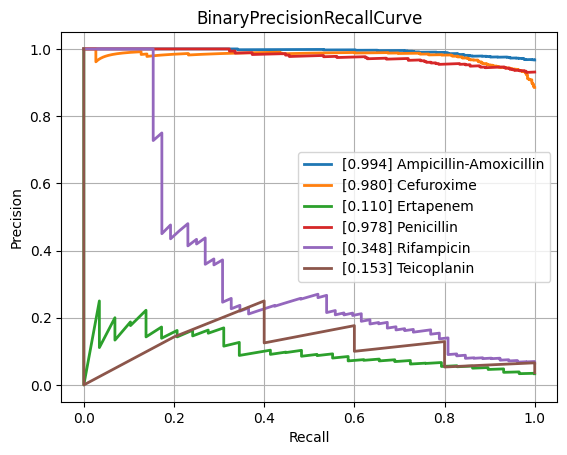

Values plotted in this chart, from the file beside it:
class, PrecisionRecallAUC, FrequencyPositiveClass, n_positives, n_negatives
Amikacin, 0.5476, 0.1414, 128, 777
Amoxicillin-Clavulanic acid, 0.8786, 0.5871, 1544, 1086
Ampicillin, 0.9654, 0.8193, 2852, 629
Ampicillin-Amoxicillin, 0.9936, 0.9671, 1207, 41
Cefazolin, 0.9067, 0.6566, 109, 57
Cefepime, 0.7319, 0.3649, 1010, 1758
Cefpodoxime, 0.8638, 0.6667, 58, 29
Ceftazidime, 0.8135, 0.4085, 1366, 1978
Ceftriaxone, 0.7646, 0.4141, 1215, 1719
Cefuroxime, 0.9798, 0.8855, 936, 121
Ciprofloxacin, 0.7878, 0.4169, 2519, 3523
Clindamycin, 0.938, 0.7121, 1296, 524
Colistin, 0.9414, 0.3005, 189, 440
Cotrimoxazole, 0.8184, 0.4606, 3108, 3639
Ertapenem, 0.1104, 0.03322, 29, 844
Erythromycin, 0.9465, 0.7696, 1159, 347
Fosfomycin, 0.7819, 0.3237, 371, 775
Fosfomycin-Trometamol, 0.6512, 0.4857, 34, 36
Fusidic acid, 0.7932, 0.4855, 117, 124
Gentamicin, 0.9508, 0.6306, 3178, 1862
Imipenem, 0.9404, 0.4727, 2824, 3150
Levofloxacin, 0.8351, 0.496, 617, 627
Meropenem, 0.6837, 0.2116, 849, 3164
Mupirocin, 0.8152, 0.2203, 13, 46
Nitrofurantoin, 0.4963, 0.1498, 34, 193
Norfloxacin, 0.6469, 0.3017, 35, 81
Oxacillin, 0.87, 0.6167, 420, 261
Penicillin, 0.9776, 0.9312, 474, 35
Piperacillin-Tazobactam, 0.8153, 0.453, 2120, 2560
Rifampicin, 0.3477, 0.06516, 52, 746
Teicoplanin, 0.1528, 0.03623, 5, 133
Tetracycline, 0.7055, 0.4067, 316, 461
Tobramycin, 0.6116, 0.229, 153, 515
Vancomycin, 0.72, 0.08548, 189, 2022
micro, 0.8798, 0.4709, , 
macro, 0.7583, NaN, , 
